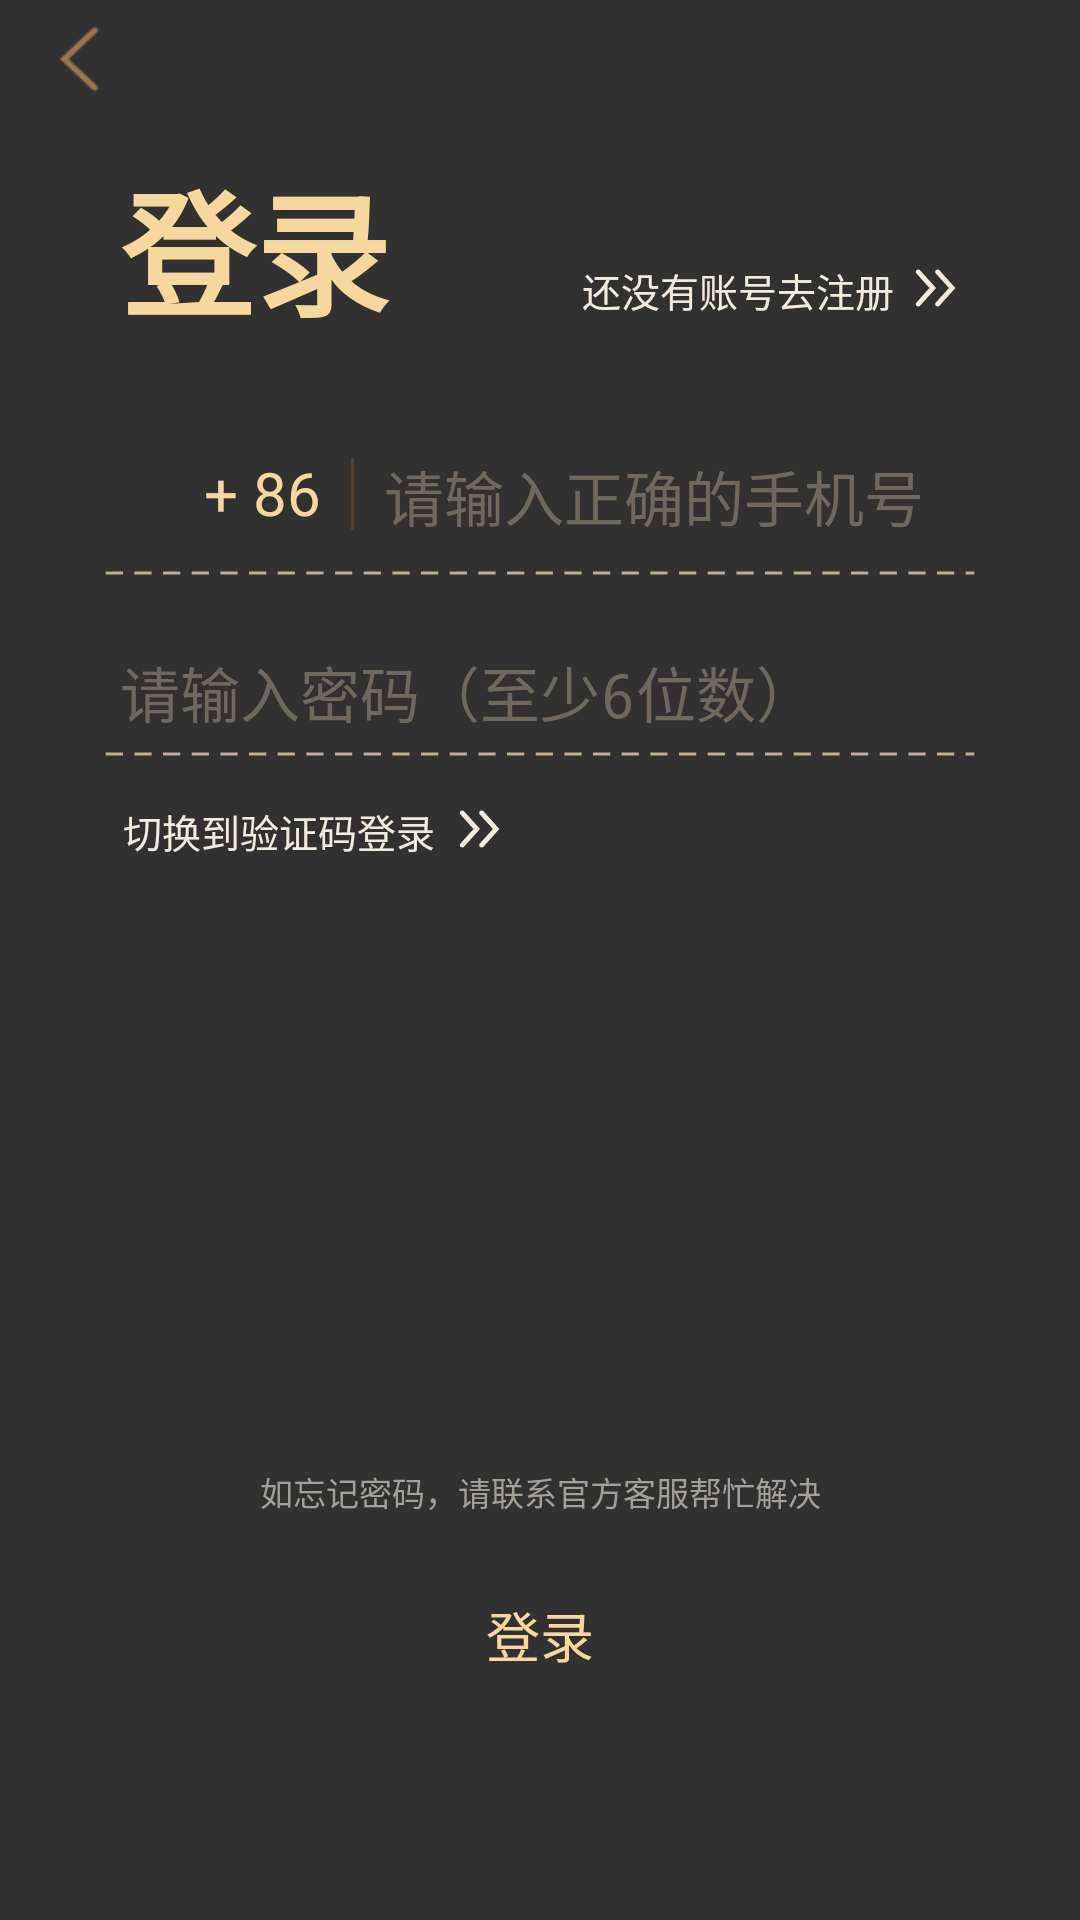

This screen was rendered from an Android layout file. Write that file and the resources it references.
<!-- AndroidManifest.xml: application theme android:Theme.NoTitleBar -->
<!-- res/layout/activity_login_new.xml -->
<?xml version="1.0" encoding="utf-8"?>
<RelativeLayout xmlns:android="http://schemas.android.com/apk/res/android"
    android:layout_width="match_parent"
    android:layout_height="match_parent"
    android:background="@color/color_zhuce"
    android:fitsSystemWindows="true">

    <RelativeLayout
        android:id="@+id/rl_top"
        android:layout_width="match_parent"
        android:layout_height="180dp"
        android:layout_alignParentTop="true">

        <ImageView
            android:id="@+id/iv_back"
            android:layout_width="40dp"
            android:layout_height="40dp"
            android:paddingLeft="15dp"
            android:src="@mipmap/arrow" />

        <RelativeLayout
            android:id="@+id/re"
            android:layout_width="match_parent"
            android:layout_height="wrap_content"
            android:layout_alignParentLeft="true"
            android:layout_alignParentStart="true"
            android:layout_below="@+id/iv_back">

            <TextView
                android:id="@+id/tv_login"
                android:layout_width="wrap_content"
                android:layout_height="wrap_content"
                android:layout_marginLeft="40dp"
                android:layout_marginTop="10dp"
                android:text="登录"
                android:textColor="@color/color_zhuce2"
                android:textSize="45dp"
                android:textStyle="bold" />

            <TextView
                android:id="@+id/lin"
                android:layout_width="wrap_content"
                android:layout_height="24dp"
                android:layout_alignBaseline="@+id/tv_login"
                android:layout_alignBottom="@+id/tv_login"
                android:layout_alignParentRight="true"
                android:layout_marginLeft="83.5dp"
                android:layout_marginRight="62dp"
                android:text="还没有账号去注册"
                android:textColor="#f0eadf"
                android:textSize="13sp" />

            <ImageView
                android:id="@+id/imageView2"
                android:layout_width="14dp"
                android:layout_height="14dp"
                android:layout_alignParentEnd="true"
                android:layout_alignParentRight="true"
                android:layout_alignTop="@+id/lin"
                android:layout_marginEnd="41dp"
                android:layout_marginTop="2dp"
                android:layout_marginRight="41dp"
                android:src="@mipmap/return_one" />

        </RelativeLayout>

        <RelativeLayout
            android:id="@+id/rl"
            android:layout_width="match_parent"
            android:layout_height="wrap_content"
            android:layout_alignParentBottom="true"
            android:layout_below="@id/re"
            android:layout_centerVertical="true"

            android:gravity="bottom">

            <ImageView
                android:id="@+id/image_v"
                android:layout_width="20dp"
                android:layout_height="20dp"
                android:layout_marginLeft="40dp"
                android:layout_marginTop="5dp"
                android:src="@mipmap/return_two" />

            <TextView
                android:id="@+id/tv_tel_begin"
                android:layout_width="wrap_content"
                android:layout_height="wrap_content"
                android:layout_marginLeft="8dp"
                android:layout_toRightOf="@+id/image_v"
                android:text="@string/haoma"
                android:textColor="@color/color_zhuce2"
                android:textSize="20sp" />

            <View
                android:id="@+id/line"
                android:layout_width="1dp"
                android:layout_height="24dp"
                android:layout_marginLeft="10dp"
                android:layout_marginTop="2dp"
                android:layout_toRightOf="@+id/tv_tel_begin"
                android:background="#58422d" />

            <EditText
                android:id="@+id/et_login_phone"
                android:layout_width="wrap_content"
                android:layout_height="wrap_content"
                android:layout_marginLeft="10dp"
                android:layout_toRightOf="@+id/line"
                android:background="@android:color/transparent"
                android:hint="@string/login_phone_hint"
                android:maxLength="11"
                android:singleLine="true"
                android:textColor="@color/color_zhuce2"
                android:textColorHint="@color/color_zhuce3"
                android:textSize="20sp" />

            <ImageView
                android:id="@+id/login_delete_name"
                android:layout_width="20dp"
                android:layout_height="20dp"
                android:layout_alignTop="@+id/et_login_phone"
                android:layout_marginTop="3dp"
                android:visibility="gone"
                android:layout_toRightOf="@+id/et_login_phone"
                android:src="@mipmap/psw_delete" />
        </RelativeLayout>
    </RelativeLayout>

    <ImageView
        android:id="@+id/line1"
        android:layout_width="match_parent"
        android:layout_height="2dp"
        android:layout_below="@+id/rl_top"
        android:layout_marginLeft="35dp"
        android:layout_marginRight="35dp"
        android:layout_marginTop="10dp"
        android:src="@mipmap/lll"

        />

    <EditText
        android:id="@+id/et_login_pwd"
        android:layout_width="wrap_content"
        android:layout_height="wrap_content"
        android:layout_below="@+id/line1"
        android:layout_marginLeft="40dp"
        android:layout_marginRight="40dp"
        android:layout_marginTop="24dp"
        android:background="@android:color/transparent"
        android:hint="@string/login_psw_hint"
        android:password="true"
        android:singleLine="true"
        android:textColor="@color/color_zhuce2"
        android:textColorHint="@color/color_zhuce3"
        android:textSize="20sp" />

    <ImageView
        android:id="@+id/login_psw_hide"
        android:layout_width="20dp"
        android:layout_height="20dp"
        android:layout_marginRight="10dp"
        android:layout_alignTop="@+id/et_login_pwd"
        android:layout_toRightOf="@+id/et_login_pwd"
        android:background="@mipmap/visible_true"
        android:visibility="gone" />

    <TextView
        android:id="@+id/code_time"
        android:layout_width="wrap_content"
        android:layout_height="wrap_content"
        android:layout_marginLeft="45dp"
        android:visibility="gone"
        android:layout_alignTop="@+id/et_login_pwd"
        android:layout_toRightOf="@+id/et_login_pwd"
        android:layout_alignBottom="@+id/et_login_pwd"
        android:textColor="#FFF6D89F"
        android:textSize="16sp"
        />

    <ImageView

        android:id="@+id/line2"
        android:layout_width="match_parent"
        android:layout_height="2dp"
        android:layout_below="@+id/et_login_pwd"
        android:layout_marginLeft="35dp"
        android:layout_marginRight="35dp"
        android:layout_marginTop="5dp"
        android:src="@mipmap/lll"

        />

    <TextView
        android:id="@+id/verification_code_login"
        android:layout_width="wrap_content"
        android:layout_height="wrap_content"
        android:layout_alignLeft="@+id/line2"
        android:layout_below="@+id/line2"
        android:layout_marginLeft="6dp"
        android:layout_marginTop="15dp"
        android:text="@string/login_code"
        android:textColor="#FFF0EADF"
        android:textSize="13sp" />

    <ImageView
        android:layout_width="14dp"
        android:layout_height="14dp"
        android:layout_alignTop="@+id/verification_code_login"
        android:layout_marginLeft="8dp"
        android:layout_marginTop="2dp"
        android:layout_toRightOf="@+id/verification_code_login"
        android:src="@mipmap/return_one" />


    <Button
        android:id="@+id/btn_commit"
        android:layout_width="match_parent"
        android:layout_height="50dp"
        android:layout_alignParentBottom="true"
        android:layout_marginBottom="70dp"
        android:layout_marginLeft="50dp"
        android:layout_marginRight="50dp"
        android:background="@drawable/bg_denglu"
        android:text="登录"
        android:textColor="@color/color_zhuce2"
        android:textSize="18sp" />

    <TextView
        android:id="@+id/tv_regist"
        android:layout_width="match_parent"
        android:layout_height="wrap_content"
        android:layout_above="@+id/btn_commit"
        android:layout_alignParentLeft="true"
        android:layout_alignParentStart="true"
        android:layout_marginBottom="14.5dp"
        android:gravity="center_horizontal"
        android:text="如忘记密码，请联系官方客服帮忙解决"
        android:textColor="#a39f99"
        android:textSize="11sp" />


    <ProgressBar
        android:id="@+id/processBar"
        android:layout_width="wrap_content"
        android:layout_height="wrap_content"
        android:layout_centerInParent="true"
        android:indeterminateTint="@color/color_c89158"
        android:visibility="gone" />


</RelativeLayout>
<!-- resources referenced by this layout -->
<resources>
  <color name="color_c89158">#C89158</color>
  <color name="color_zhuce">#313131</color>
  <color name="color_zhuce2">#f6d89f</color>
  <color name="color_zhuce3">#6e685e</color>
  <!-- mipmap arrow: png bitmap (mipmap-xxhdpi, 1114 bytes) -->
  <!-- mipmap lll: png bitmap (mipmap-xhdpi, 714 bytes) -->
  <!-- mipmap psw_delete: png bitmap (mipmap-xxhdpi, 2860 bytes) -->
  <!-- mipmap return_one: png bitmap (mipmap-xhdpi, 1556 bytes) -->
  <!-- mipmap visible_true: png bitmap (mipmap-xxhdpi, 6826 bytes) -->
  <string name="haoma">+ 86</string>
  <string name="login_code">切换到验证码登录</string>
  <string name="login_phone_hint">请输入正确的手机号</string>
  <string name="login_psw_hint">请输入密码（至少6位数）</string>
</resources>
